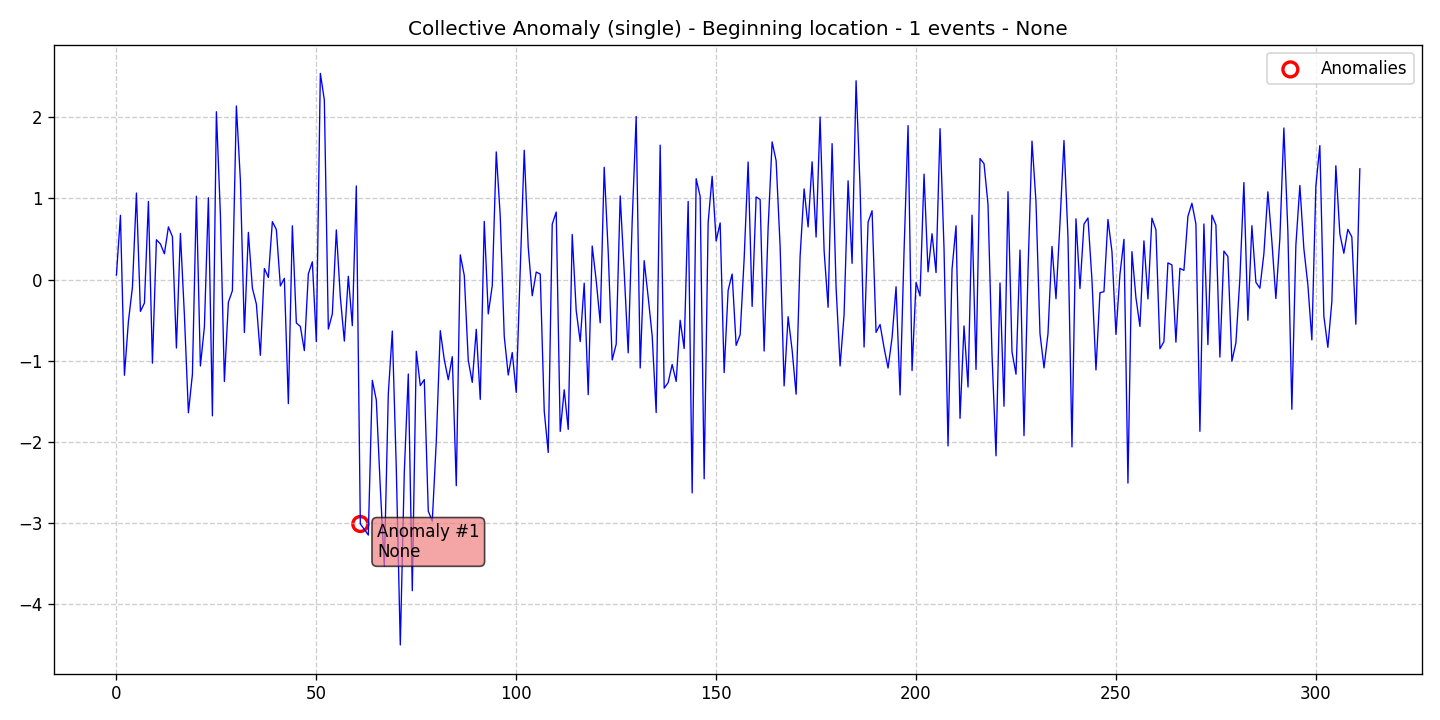

The table this chart was drawn from, first rows:
data, stationary, det_lin_up, det_lin_down, det_quad, det_cubic, det_exp, det_damped, stoc_trend, volatility, single_seas, multiple_seas, point_anom_single, point_anom_multi, collect_anom, context_anom, mean_shift, var_shift, trend_shift, date, is_break, is_anomaly, is_multi, location_beginning
0.05525, 0, 0, 0, 0, 0, 0, 0, 0, 0, 0, 0, 0, 0, 1, 0, 0, 0, 0, 2020-01-01, 0, 0, 0, 1
0.7905, 0, 0, 0, 0, 0, 0, 0, 0, 0, 0, 0, 0, 0, 1, 0, 0, 0, 0, 2020-01-02, 0, 0, 0, 1
-1.179, 0, 0, 0, 0, 0, 0, 0, 0, 0, 0, 0, 0, 0, 1, 0, 0, 0, 0, 2020-01-03, 0, 0, 0, 1
-0.5124, 0, 0, 0, 0, 0, 0, 0, 0, 0, 0, 0, 0, 0, 1, 0, 0, 0, 0, 2020-01-04, 0, 0, 0, 1
-0.09572, 0, 0, 0, 0, 0, 0, 0, 0, 0, 0, 0, 0, 0, 1, 0, 0, 0, 0, 2020-01-05, 0, 0, 0, 1
1.064, 0, 0, 0, 0, 0, 0, 0, 0, 0, 0, 0, 0, 0, 1, 0, 0, 0, 0, 2020-01-06, 0, 0, 0, 1
-0.3922, 0, 0, 0, 0, 0, 0, 0, 0, 0, 0, 0, 0, 0, 1, 0, 0, 0, 0, 2020-01-07, 0, 0, 0, 1
-0.2894, 0, 0, 0, 0, 0, 0, 0, 0, 0, 0, 0, 0, 0, 1, 0, 0, 0, 0, 2020-01-08, 0, 0, 0, 1
0.9613, 0, 0, 0, 0, 0, 0, 0, 0, 0, 0, 0, 0, 0, 1, 0, 0, 0, 0, 2020-01-09, 0, 0, 0, 1
-1.029, 0, 0, 0, 0, 0, 0, 0, 0, 0, 0, 0, 0, 0, 1, 0, 0, 0, 0, 2020-01-10, 0, 0, 0, 1
0.4896, 0, 0, 0, 0, 0, 0, 0, 0, 0, 0, 0, 0, 0, 1, 0, 0, 0, 0, 2020-01-11, 0, 0, 0, 1
0.4374, 0, 0, 0, 0, 0, 0, 0, 0, 0, 0, 0, 0, 0, 1, 0, 0, 0, 0, 2020-01-12, 0, 0, 0, 1
0.3173, 0, 0, 0, 0, 0, 0, 0, 0, 0, 0, 0, 0, 0, 1, 0, 0, 0, 0, 2020-01-13, 0, 0, 0, 1
0.6478, 0, 0, 0, 0, 0, 0, 0, 0, 0, 0, 0, 0, 0, 1, 0, 0, 0, 0, 2020-01-14, 0, 0, 0, 1
0.5279, 0, 0, 0, 0, 0, 0, 0, 0, 0, 0, 0, 0, 0, 1, 0, 0, 0, 0, 2020-01-15, 0, 0, 0, 1
-0.8429, 0, 0, 0, 0, 0, 0, 0, 0, 0, 0, 0, 0, 0, 1, 0, 0, 0, 0, 2020-01-16, 0, 0, 0, 1
0.5678, 0, 0, 0, 0, 0, 0, 0, 0, 0, 0, 0, 0, 0, 1, 0, 0, 0, 0, 2020-01-17, 0, 0, 0, 1
-0.44, 0, 0, 0, 0, 0, 0, 0, 0, 0, 0, 0, 0, 0, 1, 0, 0, 0, 0, 2020-01-18, 0, 0, 0, 1
-1.64, 0, 0, 0, 0, 0, 0, 0, 0, 0, 0, 0, 0, 0, 1, 0, 0, 0, 0, 2020-01-19, 0, 0, 0, 1
-1.169, 0, 0, 0, 0, 0, 0, 0, 0, 0, 0, 0, 0, 0, 1, 0, 0, 0, 0, 2020-01-20, 0, 0, 0, 1
1.025, 0, 0, 0, 0, 0, 0, 0, 0, 0, 0, 0, 0, 0, 1, 0, 0, 0, 0, 2020-01-21, 0, 0, 0, 1
-1.064, 0, 0, 0, 0, 0, 0, 0, 0, 0, 0, 0, 0, 0, 1, 0, 0, 0, 0, 2020-01-22, 0, 0, 0, 1
-0.584, 0, 0, 0, 0, 0, 0, 0, 0, 0, 0, 0, 0, 0, 1, 0, 0, 0, 0, 2020-01-23, 0, 0, 0, 1
1.006, 0, 0, 0, 0, 0, 0, 0, 0, 0, 0, 0, 0, 0, 1, 0, 0, 0, 0, 2020-01-24, 0, 0, 0, 1
-1.678, 0, 0, 0, 0, 0, 0, 0, 0, 0, 0, 0, 0, 0, 1, 0, 0, 0, 0, 2020-01-25, 0, 0, 0, 1
2.066, 0, 0, 0, 0, 0, 0, 0, 0, 0, 0, 0, 0, 0, 1, 0, 0, 0, 0, 2020-01-26, 0, 0, 0, 1
0.8005, 0, 0, 0, 0, 0, 0, 0, 0, 0, 0, 0, 0, 0, 1, 0, 0, 0, 0, 2020-01-27, 0, 0, 0, 1
-1.255, 0, 0, 0, 0, 0, 0, 0, 0, 0, 0, 0, 0, 0, 1, 0, 0, 0, 0, 2020-01-28, 0, 0, 0, 1
-0.2797, 0, 0, 0, 0, 0, 0, 0, 0, 0, 0, 0, 0, 0, 1, 0, 0, 0, 0, 2020-01-29, 0, 0, 0, 1
-0.1375, 0, 0, 0, 0, 0, 0, 0, 0, 0, 0, 0, 0, 0, 1, 0, 0, 0, 0, 2020-01-30, 0, 0, 0, 1
2.137, 0, 0, 0, 0, 0, 0, 0, 0, 0, 0, 0, 0, 0, 1, 0, 0, 0, 0, 2020-01-31, 0, 0, 0, 1
1.223, 0, 0, 0, 0, 0, 0, 0, 0, 0, 0, 0, 0, 0, 1, 0, 0, 0, 0, 2020-02-01, 0, 0, 0, 1
-0.6518, 0, 0, 0, 0, 0, 0, 0, 0, 0, 0, 0, 0, 0, 1, 0, 0, 0, 0, 2020-02-02, 0, 0, 0, 1
0.5803, 0, 0, 0, 0, 0, 0, 0, 0, 0, 0, 0, 0, 0, 1, 0, 0, 0, 0, 2020-02-03, 0, 0, 0, 1
-0.1057, 0, 0, 0, 0, 0, 0, 0, 0, 0, 0, 0, 0, 0, 1, 0, 0, 0, 0, 2020-02-04, 0, 0, 0, 1
-0.3015, 0, 0, 0, 0, 0, 0, 0, 0, 0, 0, 0, 0, 0, 1, 0, 0, 0, 0, 2020-02-05, 0, 0, 0, 1
-0.9327, 0, 0, 0, 0, 0, 0, 0, 0, 0, 0, 0, 0, 0, 1, 0, 0, 0, 0, 2020-02-06, 0, 0, 0, 1
0.136, 0, 0, 0, 0, 0, 0, 0, 0, 0, 0, 0, 0, 0, 1, 0, 0, 0, 0, 2020-02-07, 0, 0, 0, 1
0.02585, 0, 0, 0, 0, 0, 0, 0, 0, 0, 0, 0, 0, 0, 1, 0, 0, 0, 0, 2020-02-08, 0, 0, 0, 1
0.7123, 0, 0, 0, 0, 0, 0, 0, 0, 0, 0, 0, 0, 0, 1, 0, 0, 0, 0, 2020-02-09, 0, 0, 0, 1
0.6154, 0, 0, 0, 0, 0, 0, 0, 0, 0, 0, 0, 0, 0, 1, 0, 0, 0, 0, 2020-02-10, 0, 0, 0, 1
-0.07899, 0, 0, 0, 0, 0, 0, 0, 0, 0, 0, 0, 0, 0, 1, 0, 0, 0, 0, 2020-02-11, 0, 0, 0, 1
0.01436, 0, 0, 0, 0, 0, 0, 0, 0, 0, 0, 0, 0, 0, 1, 0, 0, 0, 0, 2020-02-12, 0, 0, 0, 1
-1.528, 0, 0, 0, 0, 0, 0, 0, 0, 0, 0, 0, 0, 0, 1, 0, 0, 0, 0, 2020-02-13, 0, 0, 0, 1
0.6611, 0, 0, 0, 0, 0, 0, 0, 0, 0, 0, 0, 0, 0, 1, 0, 0, 0, 0, 2020-02-14, 0, 0, 0, 1
-0.5346, 0, 0, 0, 0, 0, 0, 0, 0, 0, 0, 0, 0, 0, 1, 0, 0, 0, 0, 2020-02-15, 0, 0, 0, 1
-0.5777, 0, 0, 0, 0, 0, 0, 0, 0, 0, 0, 0, 0, 0, 1, 0, 0, 0, 0, 2020-02-16, 0, 0, 0, 1
-0.8752, 0, 0, 0, 0, 0, 0, 0, 0, 0, 0, 0, 0, 0, 1, 0, 0, 0, 0, 2020-02-17, 0, 0, 0, 1
0.06871, 0, 0, 0, 0, 0, 0, 0, 0, 0, 0, 0, 0, 0, 1, 0, 0, 0, 0, 2020-02-18, 0, 0, 0, 1
0.2188, 0, 0, 0, 0, 0, 0, 0, 0, 0, 0, 0, 0, 0, 1, 0, 0, 0, 0, 2020-02-19, 0, 0, 0, 1
-0.7635, 0, 0, 0, 0, 0, 0, 0, 0, 0, 0, 0, 0, 0, 1, 0, 0, 0, 0, 2020-02-20, 0, 0, 0, 1
2.538, 0, 0, 0, 0, 0, 0, 0, 0, 0, 0, 0, 0, 0, 1, 0, 0, 0, 0, 2020-02-21, 0, 0, 0, 1
2.211, 0, 0, 0, 0, 0, 0, 0, 0, 0, 0, 0, 0, 0, 1, 0, 0, 0, 0, 2020-02-22, 0, 0, 0, 1
-0.6094, 0, 0, 0, 0, 0, 0, 0, 0, 0, 0, 0, 0, 0, 1, 0, 0, 0, 0, 2020-02-23, 0, 0, 0, 1
-0.4224, 0, 0, 0, 0, 0, 0, 0, 0, 0, 0, 0, 0, 0, 1, 0, 0, 0, 0, 2020-02-24, 0, 0, 0, 1
0.6109, 0, 0, 0, 0, 0, 0, 0, 0, 0, 0, 0, 0, 0, 1, 0, 0, 0, 0, 2020-02-25, 0, 0, 0, 1
-0.2148, 0, 0, 0, 0, 0, 0, 0, 0, 0, 0, 0, 0, 0, 1, 0, 0, 0, 0, 2020-02-26, 0, 0, 0, 1
-0.7578, 0, 0, 0, 0, 0, 0, 0, 0, 0, 0, 0, 0, 0, 1, 0, 0, 0, 0, 2020-02-27, 0, 0, 0, 1
0.03975, 0, 0, 0, 0, 0, 0, 0, 0, 0, 0, 0, 0, 0, 1, 0, 0, 0, 0, 2020-02-28, 0, 0, 0, 1
-0.5678, 0, 0, 0, 0, 0, 0, 0, 0, 0, 0, 0, 0, 0, 1, 0, 0, 0, 0, 2020-02-29, 0, 0, 0, 1
... 252 more rows
